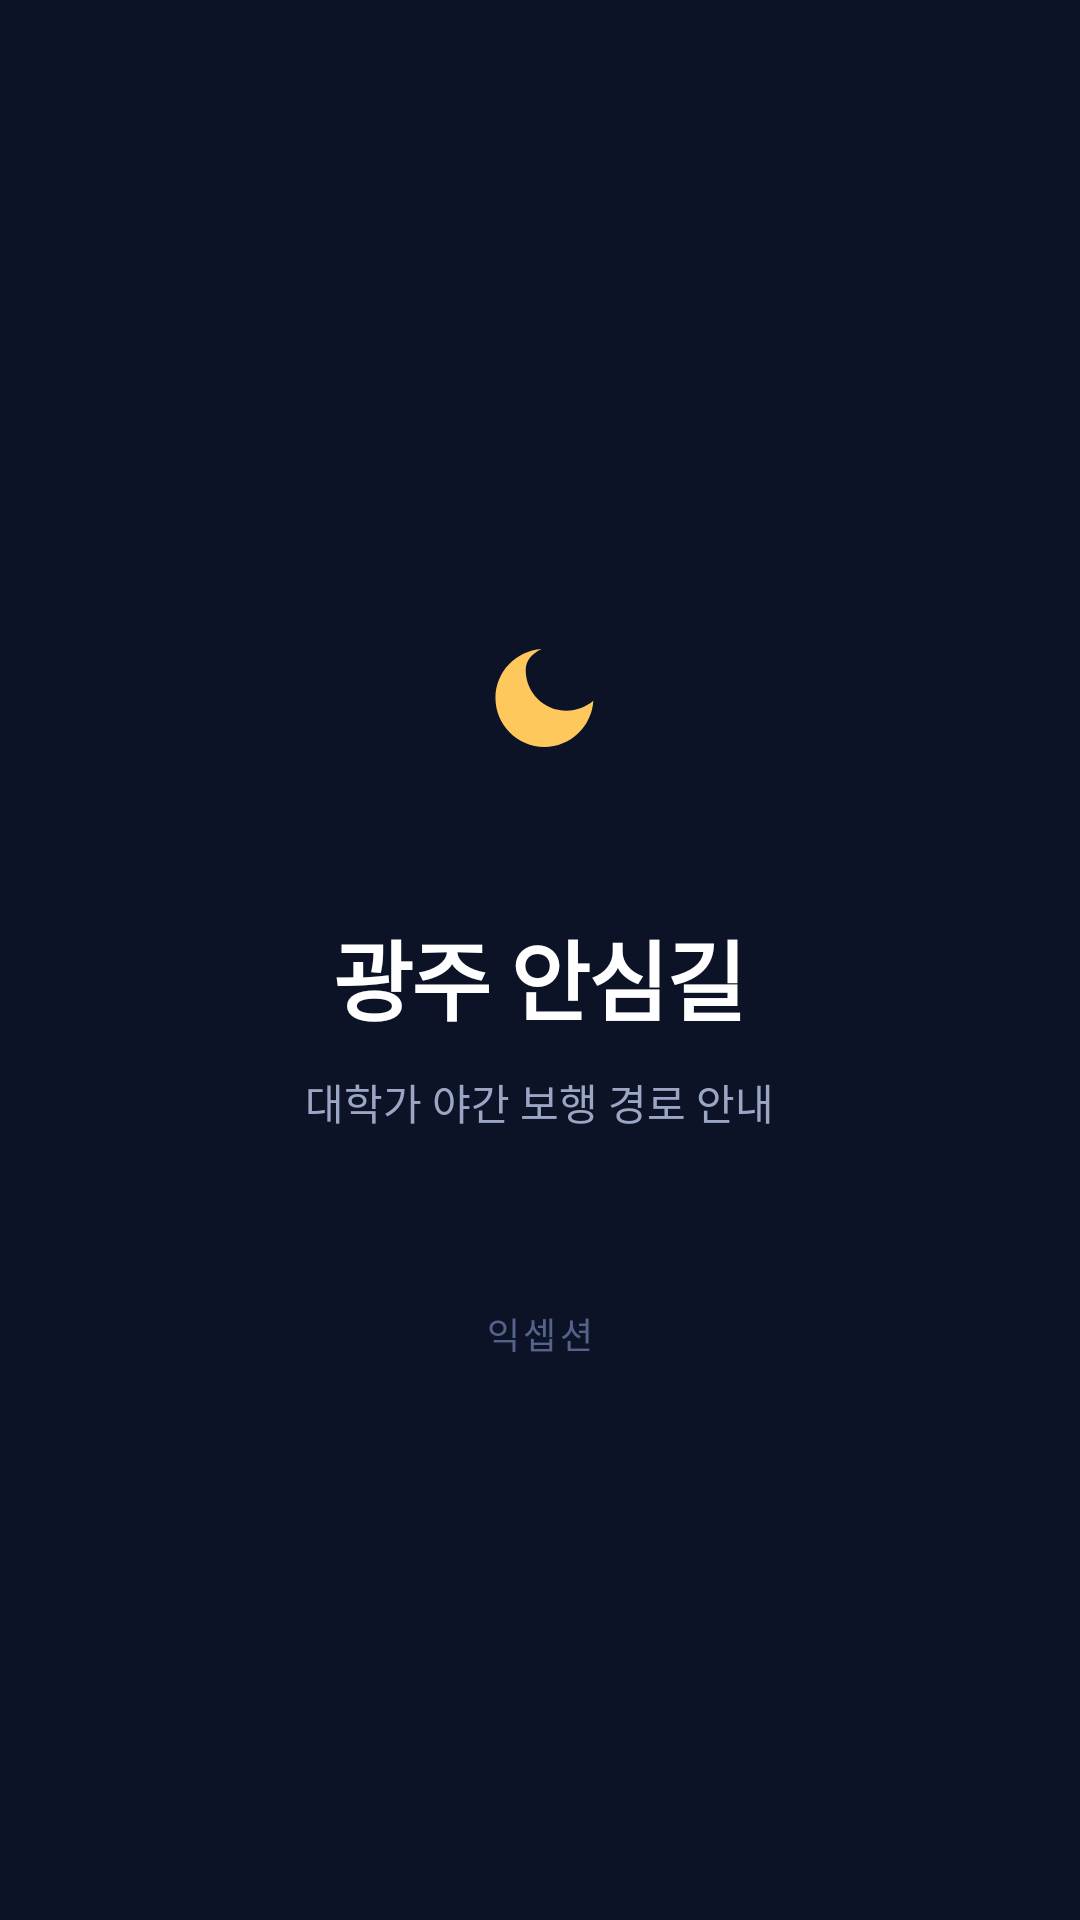

The Android layout XML behind this screen, and the referenced resources:
<!-- AndroidManifest.xml: application theme Theme.GwangjuSafeWalk -->
<!-- res/layout/activity_splash.xml -->
<?xml version="1.0" encoding="utf-8"?>
<LinearLayout xmlns:android="http://schemas.android.com/apk/res/android"
    android:fitsSystemWindows="true"
    android:layout_width="match_parent"
    android:layout_height="match_parent"
    android:background="#0D1326"
    android:gravity="center"
    android:orientation="vertical">

    <ImageView
        android:layout_width="92dp"
        android:layout_height="92dp"
        android:background="@drawable/bg_circle"
        android:backgroundTint="#1B2946"
        android:padding="24dp"
        android:src="@drawable/ic_moon"
        android:contentDescription="로고"
        android:tint="#FFC85C" />

    <TextView
        android:layout_width="wrap_content"
        android:layout_height="wrap_content"
        android:layout_marginTop="26dp"
        android:letterSpacing="-0.02"
        android:text="광주 안심길"
        android:textColor="#FFFFFF"
        android:textSize="29sp"
        android:textStyle="bold" />

    <TextView
        android:layout_width="wrap_content"
        android:layout_height="wrap_content"
        android:layout_marginTop="10dp"
        android:text="대학가 야간 보행 경로 안내"
        android:textColor="#9AA6C4"
        android:textSize="14sp" />

    <TextView
        android:layout_width="wrap_content"
        android:layout_height="wrap_content"
        android:layout_marginTop="58dp"
        android:letterSpacing="0.1"
        android:text="익셉션"
        android:textColor="#55628A"
        android:textSize="12sp" />
</LinearLayout>
<!-- resources referenced by this layout -->
<resources>
  <!-- drawable ic_moon (drawable) -->
  <?xml version="1.0" encoding="utf-8"?>
  <vector xmlns:android="http://schemas.android.com/apk/res/android"
      android:width="24dp" android:height="24dp"
      android:viewportWidth="24" android:viewportHeight="24"
      android:tint="?attr/colorControlNormal">
      <path android:fillColor="#FFFFFF" android:pathData="M12.3,3.1C7.6,3.4 3.9,7.3 3.9,12c0,4.9 4,8.9 8.9,8.9 4.7,0 8.6,-3.7 8.9,-8.4 -1.3,1.1 -3,1.8 -4.9,1.8 -4.1,0 -7.4,-3.3 -7.4,-7.4C9.4,5.3 10.5,3.9 12.3,3.1z" />
  </vector>
  <style name="Theme.GwangjuSafeWalk" parent="Base.Theme.GwangjuSafeWalk" />
  <style name="Base.Theme.GwangjuSafeWalk" parent="Theme.Material3.DayNight.NoActionBar" />
</resources>
